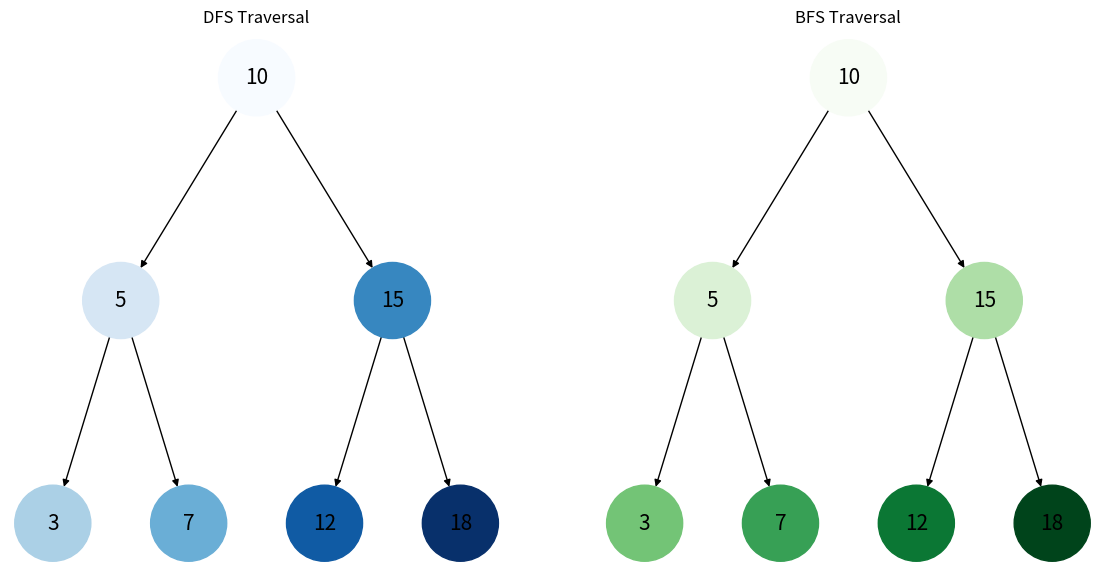

Source code (Python):
import matplotlib.pyplot as plt
import networkx as nx
import numpy as np

class TreeNode:
    def __init__(self, value):
        self.value = value
        self.left = None
        self.right = None

def insert(root, value):
    if root is None:
        return TreeNode(value)
    else:
        if value < root.value:
            root.left = insert(root.left, value)
        else:
            root.right = insert(root.right, value)
    return root

def build_tree(values):
    root = None
    for value in values:
        root = insert(root, value)
    return root

def dfs_visualization(root, ax, pos, G):
    stack = [(root, 0)]
    color_step = 1.0 / (len(pos) - 1)
    colors = {}
    
    i = 0
    while stack:
        node, depth = stack.pop()
        if node:
            color = plt.cm.Blues(i * color_step)
            colors[node.value] = color
            stack.append((node.right, depth + 1))
            stack.append((node.left, depth + 1))
            i += 1

    nx.draw(G, pos, ax=ax, with_labels=True, node_color=[colors[node] for node in G.nodes], node_size=3000, font_size=15)

def bfs_visualization(root, ax, pos, G):
    queue = [(root, 0)]
    color_step = 1.0 / (len(pos) - 1)
    colors = {}
    
    i = 0
    while queue:
        node, depth = queue.pop(0)
        if node:
            color = plt.cm.Greens(i * color_step)
            colors[node.value] = color
            queue.append((node.left, depth + 1))
            queue.append((node.right, depth + 1))
            i += 1

    nx.draw(G, pos, ax=ax, with_labels=True, node_color=[colors[node] for node in G.nodes], node_size=3000, font_size=15)

def build_graph_from_tree(root):
    G = nx.DiGraph()
    pos = {}
    
    def add_edges(node, x=0, y=0, dx=1.0):
        if node:
            G.add_node(node.value)
            pos[node.value] = (x, y)
            if node.left:
                G.add_edge(node.value, node.left.value)
                add_edges(node.left, x - dx, y - 1, dx / 2)
            if node.right:
                G.add_edge(node.value, node.right.value)
                add_edges(node.right, x + dx, y - 1, dx / 2)
    
    add_edges(root)
    return G, pos

def visualize_tree_traversal(values):
    root = build_tree(values)
    G, pos = build_graph_from_tree(root)
    
    fig, (ax1, ax2) = plt.subplots(1, 2, figsize=(14, 7))

    ax1.set_title("DFS Traversal")
    dfs_visualization(root, ax1, pos, G)

    ax2.set_title("BFS Traversal")
    bfs_visualization(root, ax2, pos, G)
    
    plt.show()

values = [10, 5, 15, 3, 7, 12, 18]
visualize_tree_traversal(values)
